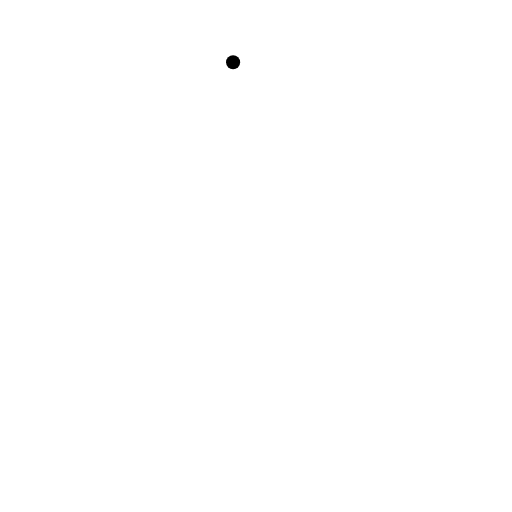
t = 0.00 s
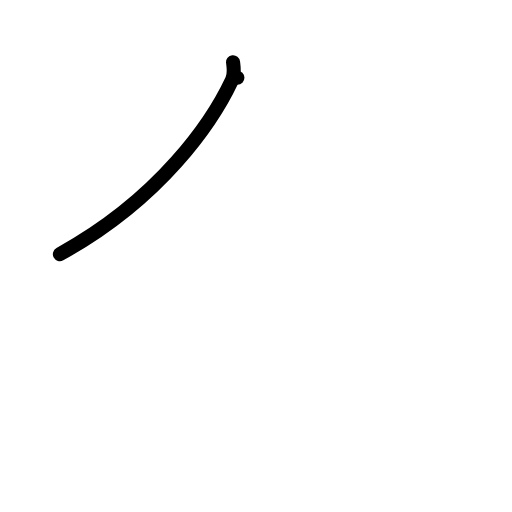
t = 1.00 s
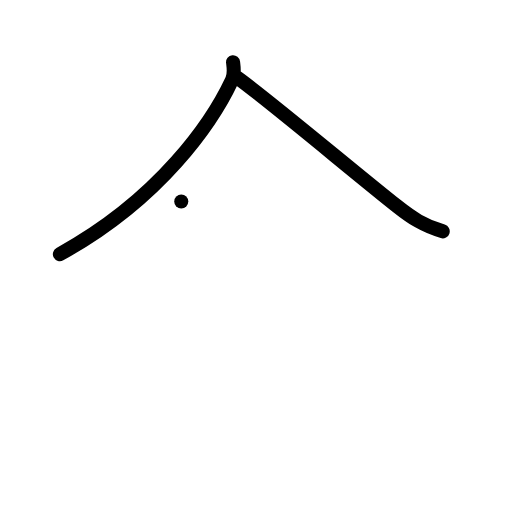
t = 2.00 s
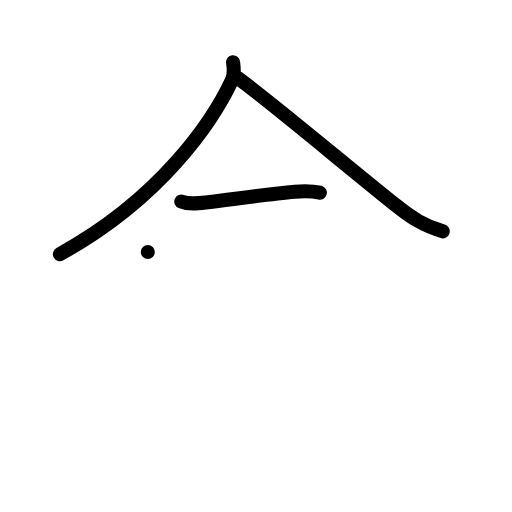
t = 3.00 s
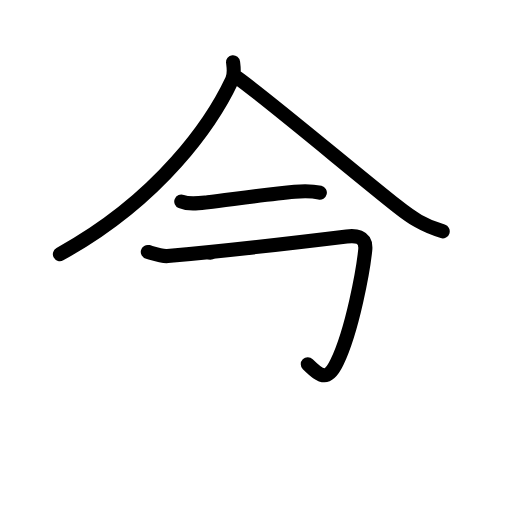
t = 4.00 s
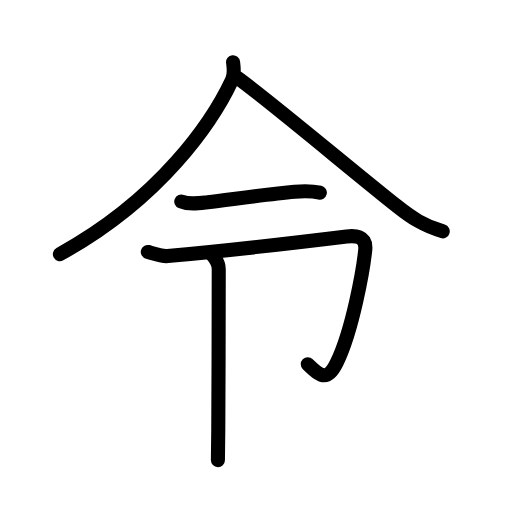
t = 5.00 s

The animated SVG that drew these frames (rendered in a browser with its animation timeline set to each time). Animation: 11 SMIL elements (animate=11); one cycle of 5.00 s.

<?xml version="1.0" encoding="UTF-8"?>
<!--
AniKanjiVG is licensed by CC-BY-SA Paul C. Sommerhoff (https://bitbucket.org/sommerhoff/anikanjivg).
AniKanjiVG uses KanjiVG which is licensed by CC-BY-SA Ulrich Apel (http://kanjivg.tagaini.net).
See also http://creativecommons.org/licenses/by-sa/3.0/
-->
<svg xmlns:kvg='http://kanjivg.tagaini.net' xmlns='http://www.w3.org/2000/svg' width='109' height='109' viewBox='0 0 109 109' style='fill:none;stroke:#000000;stroke-width:3;stroke-linecap:round;stroke-linejoin:round;' id="kvg:kanji_0f9a8"><g id="kvg:0f9a8" kvg:element="令"><g id="kvg:0f9a8-g1" kvg:element="人" kvg:position="top" kvg:radical="general"><path id="kvg:0f9a8-s1" kvg:type="㇒" d="M49.62,13.25c0.11,0.94,0.38,2.48-0.22,3.77c-4.15,8.86-15.15,25.23-36.65,37.08"><animate attributeName="d" begin="0.0s" dur="0.5s" from="M49.62,13.25C49.62,13.25,49.62,13.25,49.62,13.25" to="M49.62,13.25c0.11,0.94,0.38,2.48-0.22,3.77" />
<animate attributeName="d" begin="0.5s" dur="0.5s" from="M49.62,13.25c0.11,0.94,0.38,2.48-0.22,3.77c0,0,0,0,0,0,0" to="M49.62,13.25c0.11,0.94,0.38,2.48-0.22,3.77c-4.15,8.86-15.15,25.23-36.65,37.08" />
</path>
<path id="kvg:0f9a8-s2" kvg:type="㇏" d="M50.54,16.55c6.13,4.35,24.99,20.22,33.98,27.33c3.22,2.54,5.6,4.12,9.73,5.37"><animate attributeName="d" begin="1.0s" dur="0.5s" from="M50.54,16.55C50.54,16.55,50.54,16.55,50.54,16.55" to="M50.54,16.55c6.13,4.35,24.99,20.22,33.98,27.33" />
<animate attributeName="d" begin="1.5s" dur="0.5s" from="M50.54,16.55c6.13,4.35,24.99,20.22,33.98,27.33c0,0,0,0,0,0,0" to="M50.54,16.55c6.13,4.35,24.99,20.22,33.98,27.33c3.22,2.54,5.6,4.12,9.73,5.37" />
<animate attributeName="d" begin="0s" dur="1.0s" from="M-100,-100" to="M-100,-100" />
</path>
</g>
<g id="kvg:0f9a8-g2" kvg:position="bottom"><g id="kvg:0f9a8-g3" kvg:element="一"><path id="kvg:0f9a8-s3" kvg:type="㇐" d="M 38.590625,42.910833 c 1.76,0.72 3.84,0.36 5.65,0.14 5.4,-0.66 13.08,-1.76 18.48,-2.24 1.88,-0.17 3.54,-0.23 5.37,0.21"><animate attributeName="d" begin="2.0s" dur="1.0s" from="M 38.590625,42.910833 C 38.590625,42.910833 , 38.590625,42.910833 , 38.590625,42.910833 " to="M 38.590625,42.910833 c 1.76,0.72 3.84,0.36 5.65,0.14 5.4,-0.66 13.08,-1.76 18.48,-2.24 1.88,-0.17 3.54,-0.23 5.37,0.21" />
<animate attributeName="d" begin="0s" dur="2.0s" from="M-100,-100" to="M-100,-100" />
</path>
</g>
<g id="kvg:0f9a8-g4" kvg:element="卩" kvg:original="マ"><path id="kvg:0f9a8-s4" kvg:type="㇆" d="M 31.464375,53.641042 c 0.61,0.15 3,1 4.21,0.87 10.329583,-0.937708 28.549375,-2.998125 38.130833,-4.17 1.516086,-0.185427 4.278829,-0.290121 3.95,2.89 -0.431171,4.169879 -2.680149,16.919928 -6,23.84 -1.890149,3.939928 -3.18,3.45 -6.23,0.46"><animate attributeName="d" begin="3.0s" dur="1.0s" from="M 31.464375,53.641042 C 31.464375,53.641042 , 31.464375,53.641042 , 31.464375,53.641042 " to="M 31.464375,53.641042 c 0.61,0.15 3,1 4.21,0.87 10.329583,-0.937708 28.549375,-2.998125 38.130833,-4.17 1.516086,-0.185427 4.278829,-0.290121 3.95,2.89 -0.431171,4.169879 -2.680149,16.919928 -6,23.84 -1.890149,3.939928 -3.18,3.45 -6.23,0.46" />
<animate attributeName="d" begin="0s" dur="3.0s" from="M-100,-100" to="M-100,-100" />
</path>
<path id="kvg:0f9a8-s5" kvg:type="㇑" d="M 44.769166,53.809375 c 0.87,0.87 1.8,2 1.8,3.5 0,7.36 -0.04,24.53 -0.1,34.13 -0.02,3.3 -0.05,5.71 -0.08,6.51"><animate attributeName="d" begin="4.0s" dur="1.0s" from="M 44.769166,53.809375 C 44.769166,53.809375 , 44.769166,53.809375 , 44.769166,53.809375 " to="M 44.769166,53.809375 c 0.87,0.87 1.8,2 1.8,3.5 0,7.36 -0.04,24.53 -0.1,34.13 -0.02,3.3 -0.05,5.71 -0.08,6.51" />
<animate attributeName="d" begin="0s" dur="4.0s" from="M-100,-100" to="M-100,-100" />
</path>
</g>
</g>
</g>
</svg>
